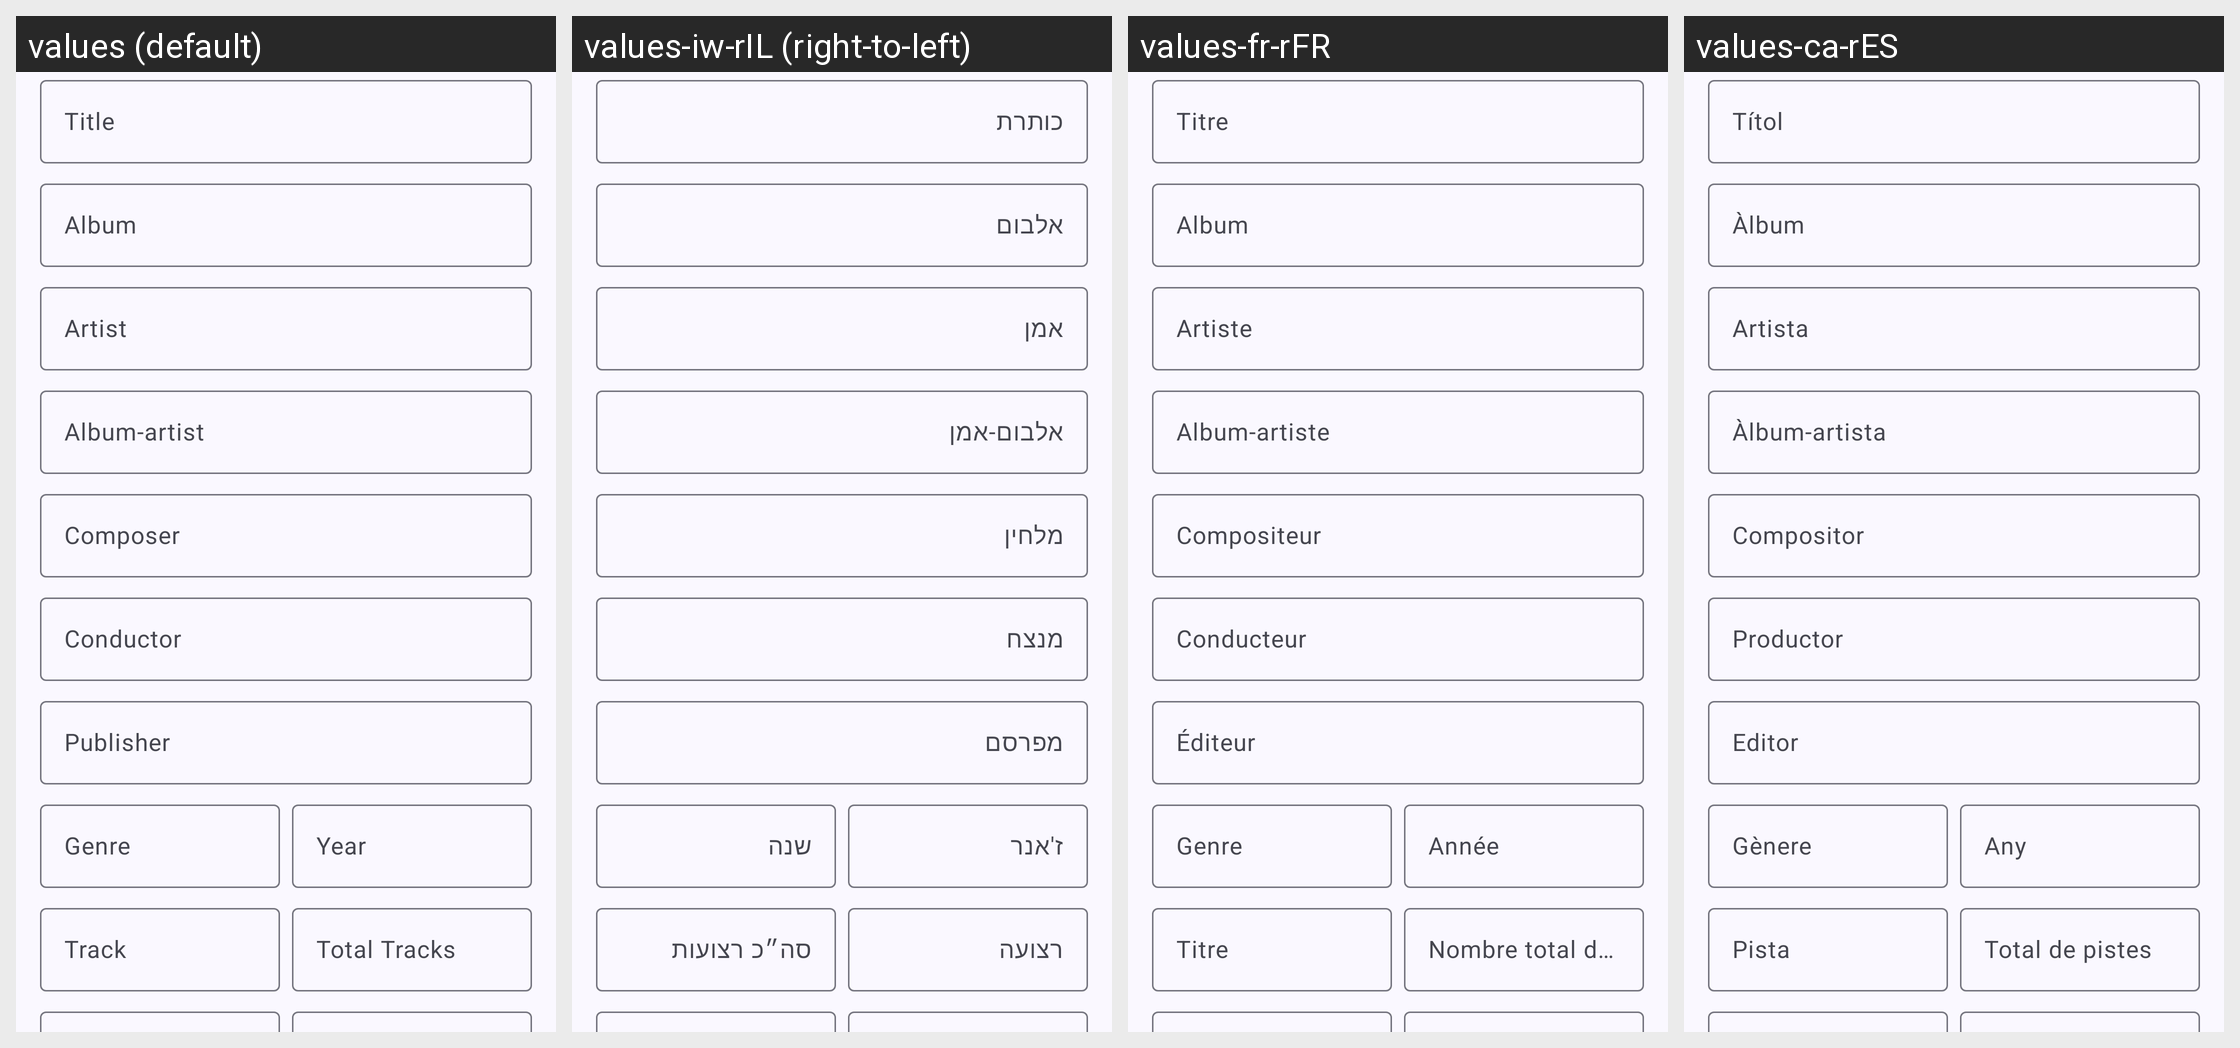

This grid shows one Android layout under several languages. Give, for every string resource on the screen, its name, the default text and each shown locale's text.
Android screen res/layout/tag_editor_song_field.xml rendered under 4 locales, left to right: values (default), values-iw-rIL (right-to-left), values-fr-rFR, values-ca-rES. Device: Nexus 5 (rendered at 1080×1920; each locale shown at half size, 540×960, under a caption strip naming it); theme Theme.Booming.FollowSystem.
Other locales in the repository, not shown: values-af-rZA, values-ar-rSA, values-cs-rCZ, values-da-rDK, values-de-rDE, values-el-rGR, values-en-rUS, values-es, values-es-rES, values-es-rUS, values-fi-rFI, values-hi-rIN, values-it-rIT, values-ja-rJP, values-ko-rKR, values-nl-rNL, values-no-rNO, values-pl-rPL, values-pt-rBR, values-pt-rPT, values-ro-rRO, values-ru-rRU, values-sr-rSP, values-sv-rSE, values-tr-rTR, values-uk-rUA, values-vi-rVN, values-zh-rCN, values-zh-rTW.
Strings drawn on this screen, with the default value and each locale's value (text and hints the layout hard-codes, and strings that could not be matched under every locale, appear in the picture but are not listed):

title
  values: Title
  values-iw-rIL: כותרת
  values-fr-rFR: Titre
  values-ca-rES: Títol

album
  values: Album
  values-iw-rIL: אלבום
  values-fr-rFR: Album
  values-ca-rES: Àlbum

artist
  values: Artist
  values-iw-rIL: אמן
  values-fr-rFR: Artiste
  values-ca-rES: Artista

album_artist
  values: Album-artist
  values-iw-rIL: אלבום-אמן
  values-fr-rFR: Album-artiste
  values-ca-rES: Àlbum-artista

composer
  values: Composer
  values-iw-rIL: מלחין
  values-fr-rFR: Compositeur
  values-ca-rES: Compositor

conductor
  values: Conductor
  values-iw-rIL: מנצח
  values-fr-rFR: Conducteur
  values-ca-rES: Productor

publisher
  values: Publisher
  values-iw-rIL: מפרסם
  values-fr-rFR: Éditeur
  values-ca-rES: Editor

genre
  values: Genre
  values-iw-rIL: ז'אנר
  values-fr-rFR: Genre
  values-ca-rES: Gènere

year
  values: Year
  values-iw-rIL: שנה
  values-fr-rFR: Année
  values-ca-rES: Any

track
  values: Track
  values-iw-rIL: רצועה
  values-fr-rFR: Titre
  values-ca-rES: Pista

track_total
  values: Total Tracks
  values-iw-rIL: סה״כ רצועות
  values-fr-rFR: Nombre total de titres
  values-ca-rES: Total de pistes
